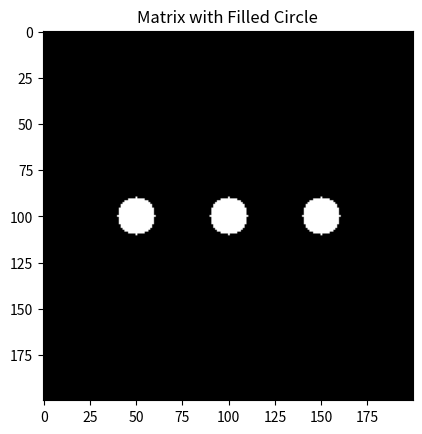

Reproduce this figure in Python.
import numpy as np
import matplotlib.pyplot as plt


def fill_circle_in_matrix(matrix, c_row, c_column, rc, step_x=1.0, step_y=1.0, use_physical_units=False):
    """
    Fill a circle with ones in the given matrix.
    
    Parameters:
    -----------
    matrix : np.ndarray
        The 2D array to fill
    c_row : float
        Center row coordinate (pixels if use_physical_units=False, 1/µm if True)
    c_column : float
        Center column coordinate (pixels if use_physical_units=False, 1/µm if True)
    rc : float
        Radius (pixels if use_physical_units=False, 1/µm if True)
    step_x : float
        Physical spacing between columns in µm (only used if use_physical_units=True)
    step_y : float
        Physical spacing between rows in µm (only used if use_physical_units=True)
    use_physical_units : bool
        If True, c_row, c_column, and rc are in physical units (1/µm)
    
    Returns:
    --------
    matrix : np.ndarray
        Modified matrix with circle filled
    """
    rows, cols = matrix.shape

    if use_physical_units:
        # Convert physical coordinates to pixel coordinates
        # Physical frequency units are in 1/µm
        # After fftshift, (0, 0) frequency is at the center of the matrix
        
        # Pixel spacing in frequency domain
        freq_step_y = 1.0 / (rows * step_y)  # Frequency resolution in y
        freq_step_x = 1.0 / (cols * step_x)  # Frequency resolution in x
        
        # Convert center coordinates from 1/µm to pixels
        # Add center offset since (0, 0) frequency is at matrix center after fftshift
        c_row_px = rows // 2 + c_row / freq_step_y
        c_column_px = cols // 2 + c_column / freq_step_x
        
        # For non-isotropic spacing, use scaled distance
        # Create a grid of coordinates
        Y, X = np.ogrid[:rows, :cols]
        # Scale distances by frequency resolution to get physical distances
        dist_from_center = np.sqrt(((Y - c_row_px) * freq_step_y)**2 + ((X - c_column_px) * freq_step_x)**2)
        
        # Create mask for the circle in physical units
        circle_mask = dist_from_center <= rc
    else:
        c_row_px = c_row
        c_column_px = c_column
        rc_px = rc
        
        # Create a grid of coordinates
        Y, X = np.ogrid[:rows, :cols]
        dist_from_center = np.sqrt((Y - c_row_px)**2 + (X - c_column_px)**2)
        
        # Create mask for the circle
        circle_mask = dist_from_center <= rc_px

    # Fill the circle area with ones
    matrix[circle_mask] = 1

    return matrix

if __name__ == "__main__":
    # Parameters
    rows, cols = 200, 200
    c_row, c_column = 50, 100  # Center of the circle
    rc = 10  # Radius of the circle

    matrix = np.zeros((rows, cols))

    matrix = fill_circle_in_matrix(matrix, 100, 50, rc)
    matrix = fill_circle_in_matrix(matrix, 100, 100, rc)
    matrix = fill_circle_in_matrix(matrix, 100, 150, rc)

    # Show the result
    plt.imshow(matrix, cmap='gray')
    plt.title('Matrix with Filled Circle')
    plt.show()